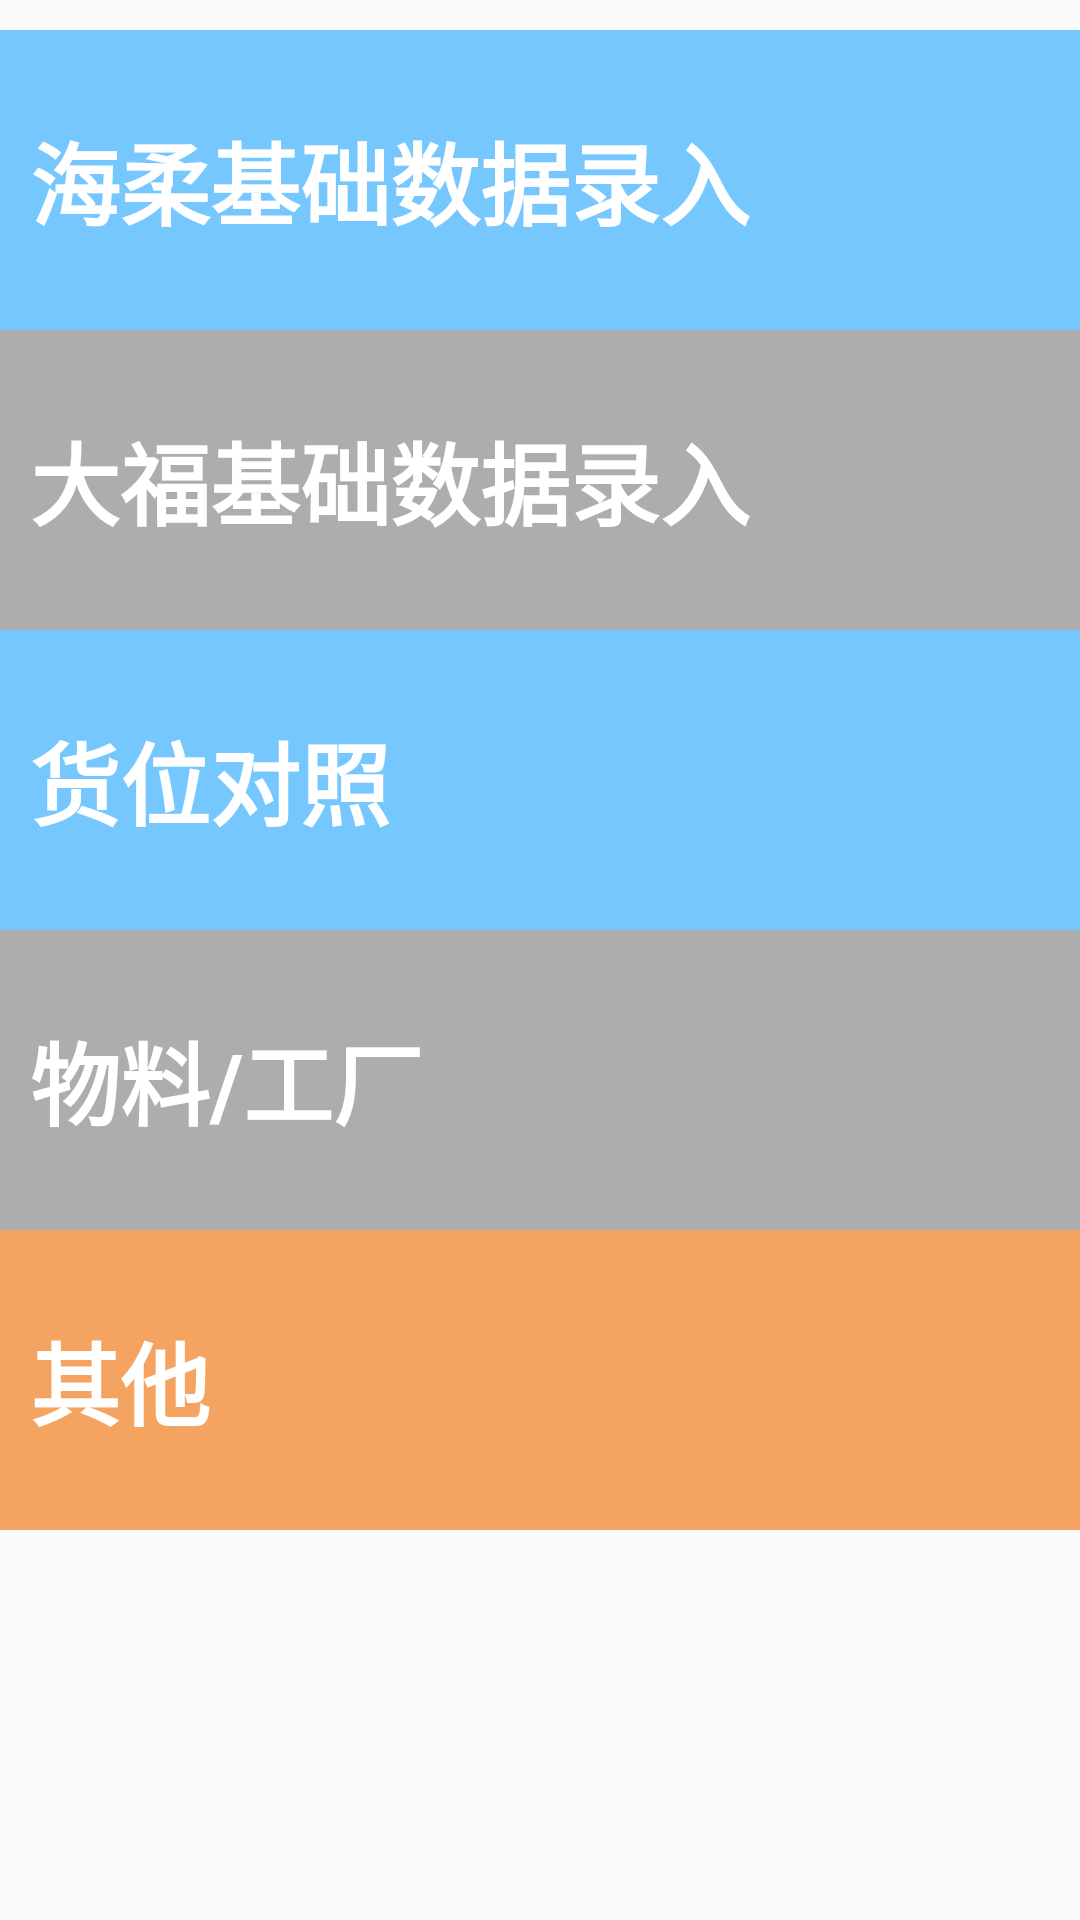

This screen was rendered from an Android layout file. Write that file and the resources it references.
<!-- AndroidManifest.xml: application theme AppTheme -->
<!-- res/layout/fragment_basicdata.xml -->
<?xml version="1.0" encoding="utf-8"?>
<LinearLayout xmlns:android="http://schemas.android.com/apk/res/android"
    xmlns:app="http://schemas.android.com/apk/res-auto"
    android:layout_width="match_parent"
    android:layout_height="match_parent"
    android:orientation="vertical"
    app:statusBarBackground="@color/white">

    <ScrollView
        xmlns:android="http://schemas.android.com/apk/res/android"
        android:layout_width="match_parent"
        android:layout_height="match_parent"
        android:scrollbars="vertical"
        android:fadingEdge="vertical">
        <LinearLayout
            android:layout_width="match_parent"
            android:layout_height="match_parent"
            android:orientation="vertical">
            <LinearLayout
                android:id="@+id/write"
                android:layout_marginTop="10dp"
                android:layout_width="match_parent"
                android:layout_height="100dp"
                android:orientation="horizontal"
                android:clickable="true"
                android:focusable="true"
                android:background="@drawable/linearlayout_selected_bg">
                <TextView
                    android:layout_width="match_parent"
                    android:layout_height="match_parent"
                    android:layout_marginLeft="10dp"
                    android:layout_marginRight="10dp"
                    android:textColor="@color/white"
                    android:autoSizeMaxTextSize="30sp"
                    android:autoSizeMinTextSize="20sp"
                    android:autoSizePresetSizes="30sp"
                    android:autoSizeTextType="uniform"
                    android:text="海柔基础数据录入"
                    android:textStyle="bold"
                    android:layout_gravity="center"
                    android:gravity="center|left"/>
            </LinearLayout>
            <LinearLayout
                android:id="@+id/dafuwrite"
                android:layout_width="match_parent"
                android:layout_height="100dp"
                android:orientation="horizontal"
                android:clickable="true"
                android:focusable="true"
                android:background="@color/textColorThird">
                <TextView
                    android:layout_width="match_parent"
                    android:layout_height="match_parent"
                    android:textColor="@color/white"
                    android:autoSizeMaxTextSize="30sp"
                    android:autoSizeMinTextSize="20sp"
                    android:autoSizePresetSizes="30sp"
                    android:autoSizeTextType="uniform"
                    android:layout_marginLeft="10dp"
                    android:layout_marginRight="10dp"
                    android:text="大福基础数据录入"
                    android:textStyle="bold"
                    android:gravity="center|left"/>
            </LinearLayout>

            <LinearLayout
                android:id="@+id/huoweiduizhao"
                android:layout_width="match_parent"
                android:layout_height="100dp"
                android:orientation="horizontal"
                android:clickable="true"
                android:focusable="true"
                android:background="@drawable/linearlayout_selected_bg">
                <TextView
                    android:layout_width="match_parent"
                    android:layout_height="match_parent"
                    android:layout_marginLeft="10dp"
                    android:layout_marginRight="10dp"
                    android:textColor="@color/white"
                    android:autoSizeMaxTextSize="30sp"
                    android:autoSizeMinTextSize="20sp"
                    android:autoSizePresetSizes="30sp"
                    android:autoSizeTextType="uniform"
                    android:text="货位对照"
                    android:textStyle="bold"
                    android:layout_gravity="center"
                    android:gravity="center|left"/>
            </LinearLayout>
            <LinearLayout
                android:id="@+id/wuliaoxingxi"
                android:layout_width="match_parent"
                android:layout_height="100dp"
                android:orientation="horizontal"
                android:clickable="true"
                android:focusable="true"
                android:background="@color/textColorThird">
                <TextView
                    android:layout_width="match_parent"
                    android:layout_height="match_parent"
                    android:textColor="@color/white"
                    android:autoSizeMaxTextSize="30sp"
                    android:autoSizeMinTextSize="20sp"
                    android:autoSizePresetSizes="30sp"
                    android:autoSizeTextType="uniform"
                    android:layout_marginLeft="10dp"
                    android:layout_marginRight="10dp"
                    android:text="物料/工厂"
                    android:textStyle="bold"
                    android:gravity="center|left"/>
            </LinearLayout>
            <LinearLayout
                android:id="@+id/otherBasicDatas"
                android:layout_width="match_parent"
                android:layout_height="100dp"
                android:orientation="horizontal"
                android:clickable="true"
                android:focusable="true"
                android:background="@drawable/linearlayout_selected_bg1">
                <TextView
                    android:layout_width="match_parent"
                    android:layout_height="match_parent"
                    android:textColor="@color/white"
                    android:autoSizeMaxTextSize="30sp"
                    android:autoSizeMinTextSize="20sp"
                    android:autoSizePresetSizes="30sp"
                    android:autoSizeTextType="uniform"
                    android:layout_marginLeft="10dp"
                    android:layout_marginRight="10dp"
                    android:text="其他"
                    android:textStyle="bold"
                    android:layout_gravity="center"
                    android:gravity="center|left"/>
            </LinearLayout>
        </LinearLayout>
    </ScrollView>
</LinearLayout>
<!-- resources referenced by this layout -->
<resources>
  <color name="textColorThird">#adadad</color>
  <color name="white">#ffffff</color>
  <!-- drawable linearlayout_selected_bg (drawable) -->
  <?xml version="1.0" encoding="utf-8"?>
  <selector xmlns:android="http://schemas.android.com/apk/res/android">
      
      <item android:drawable="@color/textColorThird" android:state_focused="true" />
      
      <item android:drawable="@color/textColorThird" android:state_pressed="true" />
      
      <item android:drawable="@color/assistColorBlueLight" />
  
  </selector>
  <!-- drawable linearlayout_selected_bg1 (drawable) -->
  <?xml version="1.0" encoding="utf-8"?>
  <selector xmlns:android="http://schemas.android.com/apk/res/android">
      
      <item android:drawable="@color/textColorThird" android:state_focused="true" />
      
      <item android:drawable="@color/textColorThird" android:state_pressed="true" />
      
      <item android:drawable="@color/colorone" />
  
  </selector>
  <style name="AppTheme" parent="BaseAppTheme">
          
      </style>
  <color name="assistColorBlueLight">#75c7fe</color>
  <color name="colorone">#F4A460</color>
  <style name="BaseAppTheme" parent="BaseAppTheme.NoActionBar" />
  <style name="BaseAppTheme.NoActionBar" parent="Theme.AppCompat.Light.NoActionBar">
          <item name="windowActionBar">false</item>
          <item name="windowNoTitle">true</item>
          <item name="colorPrimary">@color/colorPrimary</item>
          <item name="colorPrimaryDark">@android:color/transparent</item>
          <item name="colorAccent">@color/colorAccent</item>
      </style>
  <color name="colorPrimary">#03acfd</color>
  <color name="colorAccent">#FF4081</color>
</resources>
